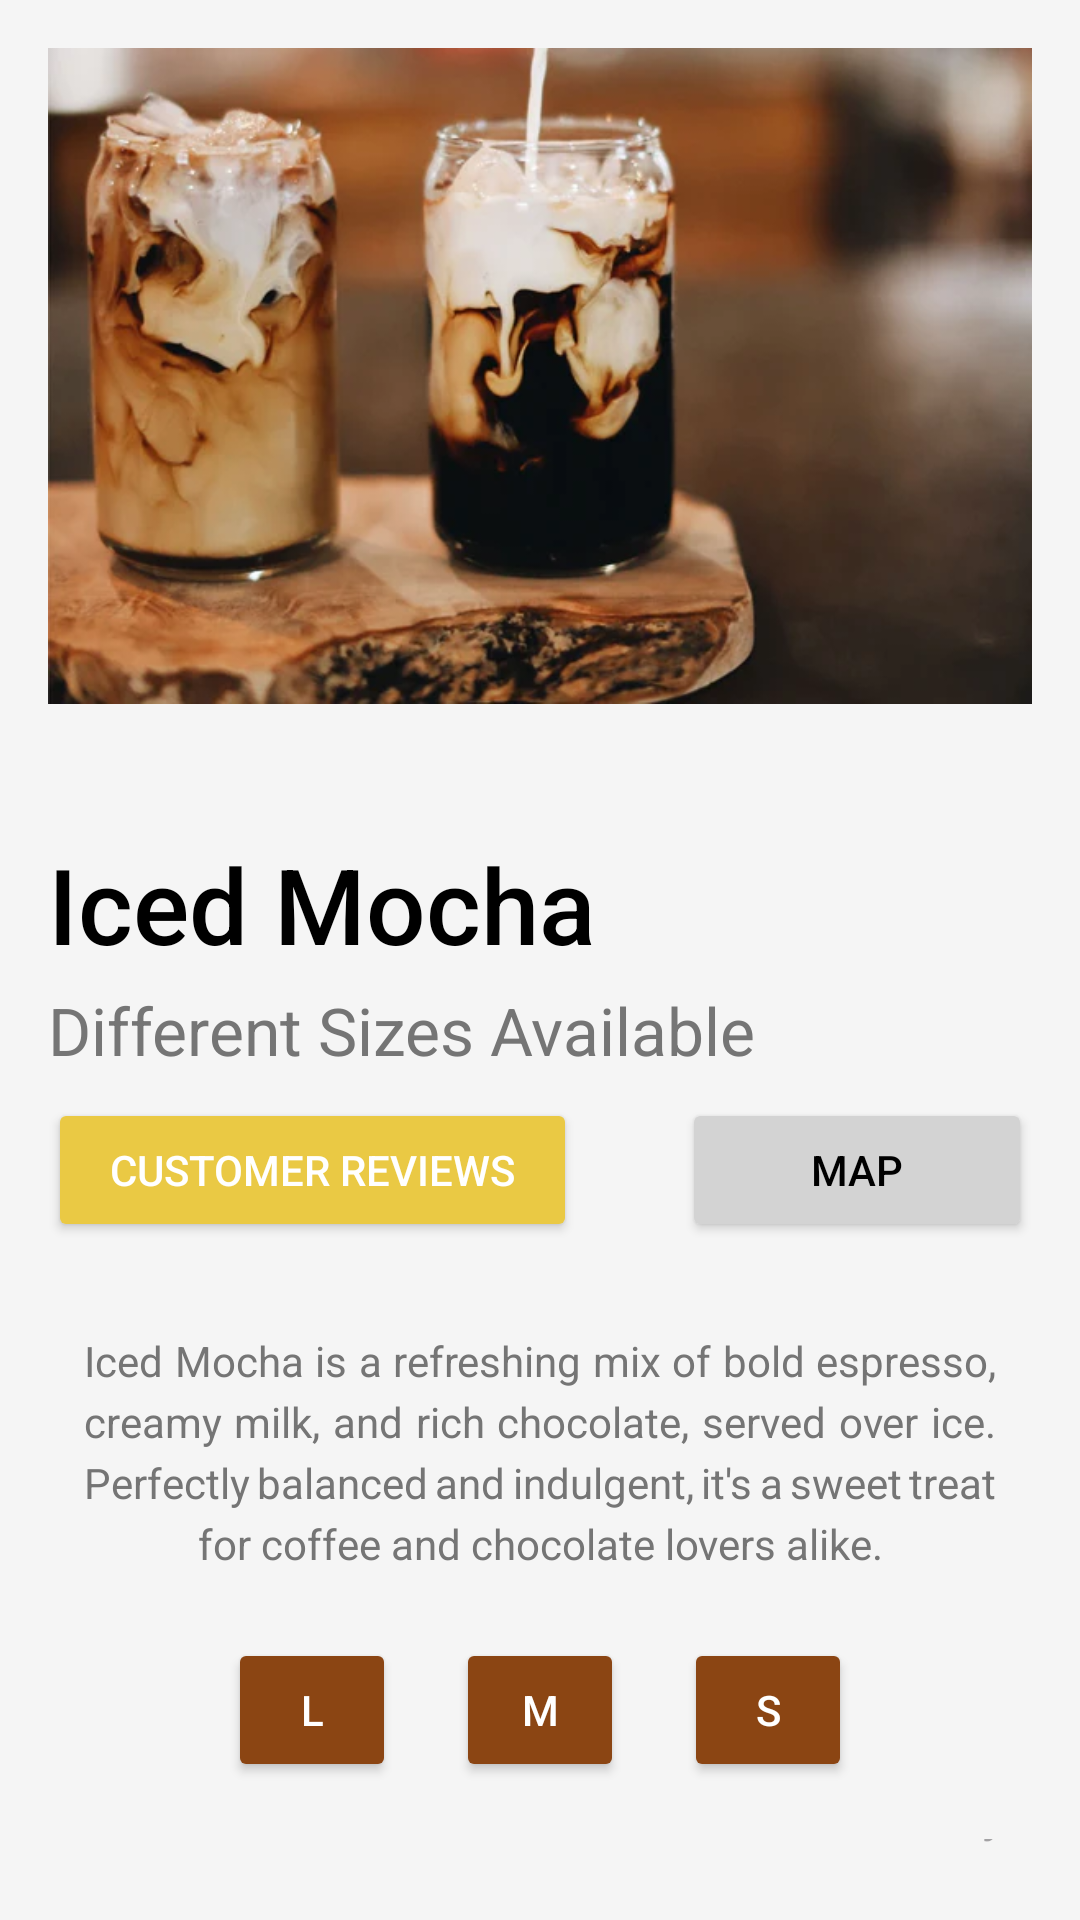

Write the Android layout XML for this screen, with the resource values it uses.
<!-- AndroidManifest.xml: application theme Theme.Coffee_Shop_Online -->
<!-- res/layout/activity_desc_iced_mocha.xml -->
<?xml version="1.0" encoding="utf-8"?>
<LinearLayout
    xmlns:android="http://schemas.android.com/apk/res/android"
    android:layout_width="match_parent"
    android:layout_height="match_parent"
    android:orientation="vertical"
    android:padding="16dp"
    android:id="@+id/discMocha"
    android:background="#F5F5F5">

    <ImageView
        android:id="@+id/coffeeImage1"
        android:layout_width="match_parent"
        android:layout_height="250dp"
        android:scaleType="fitStart"
        android:src="@drawable/iced_mocha_latte" />

    <LinearLayout
        android:layout_width="match_parent"
        android:layout_height="wrap_content"
        android:orientation="vertical"
        android:paddingTop="12dp">

        <TextView
            android:layout_width="wrap_content"
            android:layout_height="wrap_content"
            android:text="Iced Mocha"
            android:textColor="@color/black"
            android:textSize="35sp"
            android:fontFamily="sans-serif-medium" />

        <TextView
            android:id="@+id/subtitle"
            android:layout_width="wrap_content"
            android:layout_height="wrap_content"
            android:text="Different Sizes Available"
            android:textColor="#757575"
            android:textSize="22sp"
            android:paddingTop="4dp" />
    </LinearLayout>

    <LinearLayout
        android:layout_width="match_parent"
        android:layout_height="wrap_content"
        android:orientation="horizontal"
        android:paddingVertical="8dp">

        <Button
            android:id="@+id/customerReviews"
            android:layout_width="60dp"
            android:layout_height="wrap_content"
            android:layout_weight="1"
            android:text="Customer Reviews"
            android:backgroundTint="#eac944"
            android:textColor="@color/white" />

        <View
            android:layout_width="0dp"
            android:layout_height="0dp"
            android:layout_weight="0.3"/>

        <Button
            android:id="@+id/mapButton"
            android:layout_width="0dp"
            android:layout_height="wrap_content"
            android:layout_weight="1"
            android:text="Map"
            android:backgroundTint="#D3D3D3"
            android:textColor="@color/black" />
    </LinearLayout>

    <TextView
        android:layout_width="wrap_content"
        android:layout_height="wrap_content"
        android:text="Iced Mocha is a refreshing mix of bold espresso, creamy milk, and rich chocolate, served over ice. Perfectly balanced and indulgent, it's a sweet treat for coffee and chocolate lovers alike."
        android:textColor="#757575"
        android:textSize="14sp"
        android:padding="12dp"
        android:gravity="center"
        android:layout_marginTop="10dp"
        android:lineSpacingExtra="4dp"
        android:justificationMode="inter_word"/>

    <LinearLayout
        android:layout_width="match_parent"
        android:layout_height="wrap_content"
        android:orientation="horizontal"
        android:layout_marginTop="10dp"
        android:paddingBottom="4dp">

        <Button
            android:id="@+id/lPremiumCapp"
            android:layout_width="56dp"
            android:layout_height="wrap_content"
            android:backgroundTint="#8B4513"
            android:text="L"
            android:layout_marginLeft="60dp"
            android:textColor="@color/white" />

        <View
            android:layout_width="0dp"
            android:layout_height="0dp"
            android:layout_weight="0.5" />

        <Button
            android:id="@+id/mPremiumCapp"
            android:layout_width="56dp"
            android:layout_height="wrap_content"
            android:backgroundTint="#8B4513"
            android:text="M"
            android:textColor="@color/white" />

        <View
            android:layout_width="0dp"
            android:layout_height="0dp"
            android:layout_weight="0.5" />

        <Button
            android:id="@+id/sPremiumCapp"
            android:layout_width="56dp"
            android:layout_height="wrap_content"
            android:backgroundTint="#8B4513"
            android:text="S"
            android:layout_marginRight="60dp"
            android:textColor="@color/white" />
    </LinearLayout>

    <LinearLayout
        android:layout_width="wrap_content"
        android:layout_height="wrap_content"
        android:orientation="horizontal"
        android:padding="4dp"
        android:layout_marginTop="10dp"
        android:elevation="2dp">

        <TextView
            android:layout_width="wrap_content"
            android:layout_height="wrap_content"
            android:text="Quantity"
            android:textSize="20sp"
            android:textColor="@color/black"
            android:layout_marginBottom="16dp" />

        <View
            android:layout_width="0dp"
            android:layout_height="0dp"
            android:layout_weight="0.5" />

        <EditText
            android:id="@+id/Quantity"
            android:layout_width="wrap_content"
            android:layout_height="wrap_content"
            android:hint="Enter Quantity"
            />

    </LinearLayout>

    <LinearLayout
        android:layout_width="match_parent"
        android:layout_height="wrap_content"
        android:orientation="horizontal"
        android:layout_marginTop="16dp"
        android:padding="8dp">

        <TextView
            android:layout_width="wrap_content"
            android:layout_height="wrap_content"
            android:text="Select Branch"
            android:textSize="20sp"
            android:textColor="@android:color/black"
            android:layout_gravity="center_vertical"
            android:layout_marginEnd="16dp" />

        <View
            android:layout_width="0dp"
            android:layout_height="0dp"
            android:layout_weight="0.5"/>
        <Spinner
            android:id="@+id/my_spinner"
            android:layout_width="wrap_content"
            android:layout_height="wrap_content"
            android:background="@android:drawable/btn_dropdown"
            android:spinnerMode="dropdown" />
    </LinearLayout>

    <Button
        android:id="@+id/orderNow"
        android:layout_width="match_parent"
        android:layout_height="wrap_content"
        android:layout_marginTop="70dp"
        android:backgroundTint="#8B4513"
        android:padding="12dp"
        android:text="Order Now"
        android:textAllCaps="false"
        android:textColor="@color/white" />


</LinearLayout>
<!-- resources referenced by this layout -->
<resources>
  <!-- drawable iced_mocha_latte: webp bitmap (drawable, 31004 bytes) -->
  <style name="Theme.Coffee_Shop_Online" parent="Base.Theme.Coffee_Shop_Online" />
  <style name="Base.Theme.Coffee_Shop_Online" parent="Theme.Material3.DayNight.NoActionBar">
          
          
      </style>
  <!-- not gathered from this repository: default colours our renderer supplied (Android Studio template values) -->
  <color name="black">#FF000000</color>
  <color name="white">#FFFFFFFF</color>
</resources>
